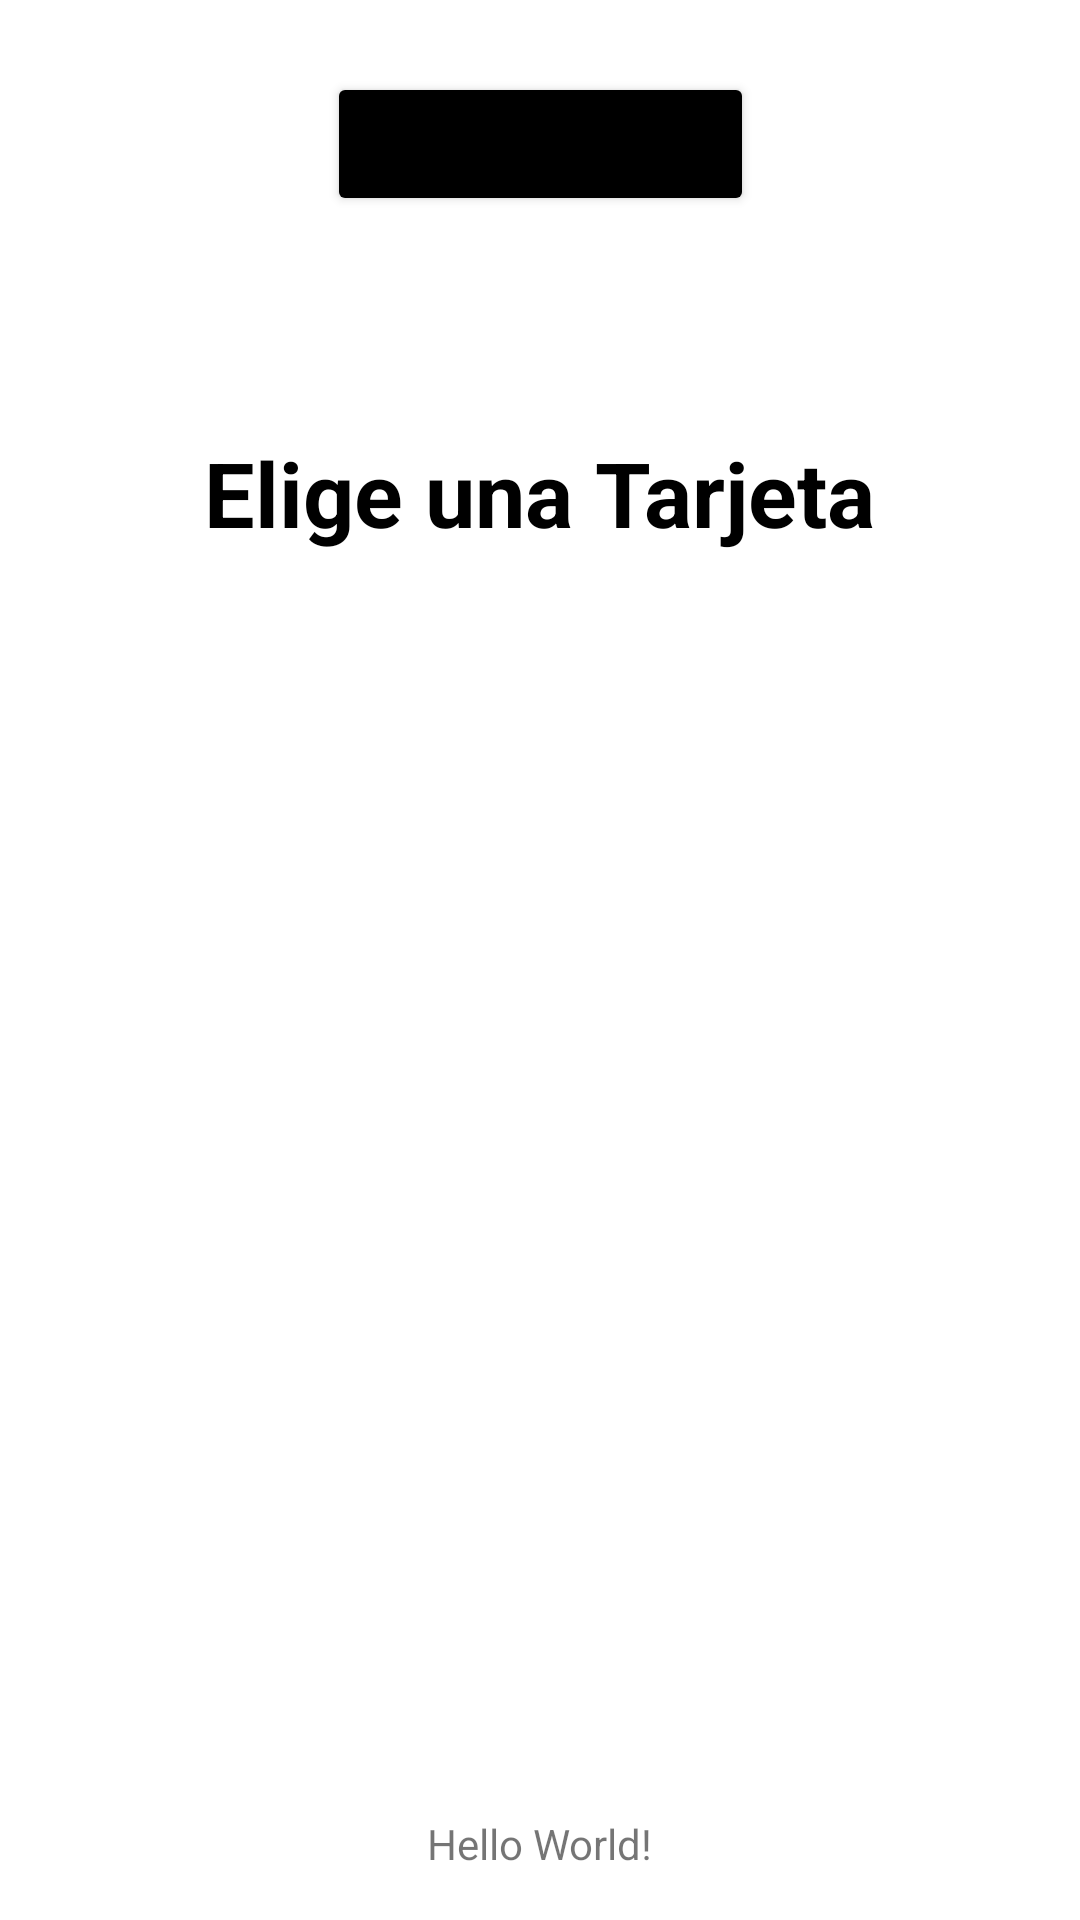

Reconstruct the res/layout file that produces this screen, plus the resources it refers to.
<!-- AndroidManifest.xml: application theme Theme.V5Baso -->
<!-- res/layout/activity_main.xml -->
<?xml version="1.0" encoding="utf-8"?>
<androidx.constraintlayout.widget.ConstraintLayout xmlns:android="http://schemas.android.com/apk/res/android"
    xmlns:app="http://schemas.android.com/apk/res-auto"
    xmlns:tools="http://schemas.android.com/tools"
    android:layout_width="match_parent"
    android:layout_height="match_parent"
    tools:context=".activity.MainActivity">

    <TextView
        android:id="@+id/ubicacion"
        android:layout_width="wrap_content"
        android:layout_height="wrap_content"
        android:layout_marginBottom="16dp"
        android:text="Hello World!"
        app:layout_constraintBottom_toBottomOf="parent"
        app:layout_constraintLeft_toLeftOf="parent"
        app:layout_constraintRight_toRightOf="parent" />

    <Button
        android:id="@+id/btnCreate"
        android:layout_width="wrap_content"
        android:layout_height="wrap_content"
        android:layout_marginTop="24dp"
        android:backgroundTint="@color/black"
        android:text="Crear Catalogo"
        app:layout_constraintEnd_toEndOf="parent"
        app:layout_constraintStart_toStartOf="parent"
        app:layout_constraintTop_toTopOf="parent" />

    <Button
        android:id="@+id/btnCards"
        android:layout_width="wrap_content"
        android:layout_height="wrap_content"
        android:layout_marginTop="16dp"
        android:backgroundTint="@color/black"
        android:text="Consulta Tarjetas"
        android:visibility="invisible"
        app:layout_constraintEnd_toEndOf="parent"
        app:layout_constraintStart_toStartOf="parent"
        app:layout_constraintTop_toBottomOf="@id/btnCreate" />

    <TextView
        android:id="@+id/textView"
        android:layout_width="wrap_content"
        android:layout_height="wrap_content"
        android:layout_marginTop="8dp"
        android:text="Elige una Tarjeta"
        android:textColor="@color/black"
        android:textSize="30sp"
        android:textStyle="bold"
        app:layout_constraintEnd_toEndOf="parent"
        app:layout_constraintStart_toStartOf="parent"
        app:layout_constraintTop_toBottomOf="@id/btnCards" />

    <TextView
        android:id="@+id/txtTDD"
        android:layout_width="wrap_content"
        android:layout_height="wrap_content"
        android:layout_marginTop="8dp"
        android:textColor="@color/black"
        android:textSize="20sp"
        android:textStyle="bold"
        app:layout_constraintEnd_toEndOf="parent"
        app:layout_constraintStart_toStartOf="parent"
        app:layout_constraintTop_toBottomOf="@id/textView" />
    <TextView
        android:id="@+id/txtTDC"
        android:layout_width="wrap_content"
        android:layout_height="wrap_content"
        android:layout_marginTop="8dp"
        android:textColor="@color/black"
        android:textSize="20sp"
        android:textStyle="bold"
        app:layout_constraintEnd_toEndOf="parent"
        app:layout_constraintStart_toStartOf="parent"
        app:layout_constraintTop_toBottomOf="@id/txtTDD" />


    <androidx.core.widget.ContentLoadingProgressBar
        android:id="@+id/progress_circular"
        style="?android:attr/progressBarStyle"
        android:layout_width="wrap_content"
        android:layout_height="wrap_content"
        android:backgroundTint="@color/gris_linea"
        android:indeterminate="true"
        android:minWidth="50dp"
        android:minHeight="50dp"
        android:visibility="gone"
        app:layout_constraintBottom_toBottomOf="parent"
        app:layout_constraintEnd_toEndOf="parent"
        app:layout_constraintStart_toStartOf="parent"
        app:layout_constraintTop_toTopOf="parent" />

</androidx.constraintlayout.widget.ConstraintLayout>
<!-- resources referenced by this layout -->
<resources>
  <color name="black">#FF000000</color>
  <color name="gris_linea">#cdced3</color>
  <style name="Theme.V5Baso" parent="Theme.MaterialComponents.DayNight.NoActionBar">
          
          <item name="colorPrimary">@color/purple_500</item>
          <item name="colorPrimaryVariant">@color/purple_700</item>
          <item name="colorOnPrimary">@color/white</item>
          
          <item name="colorSecondary">@color/teal_200</item>
          <item name="colorSecondaryVariant">@color/teal_700</item>
          <item name="colorOnSecondary">@color/black</item>
          
          <item name="android:statusBarColor" tools:targetApi="l">?attr/colorPrimaryVariant</item>
          
      </style>
  <color name="purple_500">#FF6200EE</color>
  <color name="purple_700">#FF3700B3</color>
  <color name="white">#FFFFFFFF</color>
  <color name="teal_200">#FF03DAC5</color>
  <color name="teal_700">#FF018786</color>
</resources>
